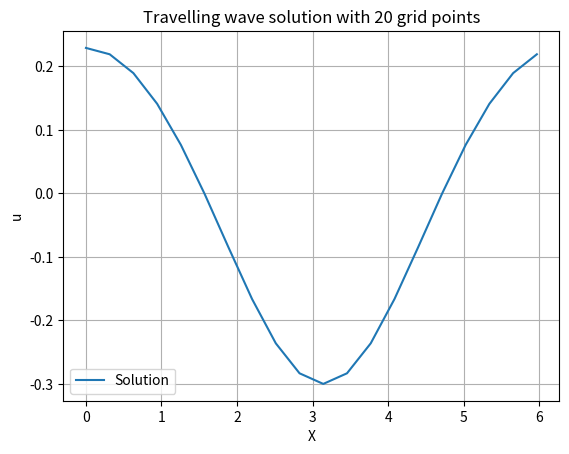

Write the Python code that produced this figure.
"""
Newton's Method for solving travelling wave solution

References:
"""

import numpy as np
import matplotlib.pyplot as plt


def hilbert_transform(u, k_sign):
    """Compute the Hilbert transform by Fouriers method."""
    u_hat = np.fft.fft(u)
    H_hat = -1j * k_sign * u_hat
    return np.fft.ifft(H_hat).real


def spatial_derivatives(u, k):
    """Compute the derivatives int the Fourier space."""
    u_hat = np.fft.fft(u)
    ux = np.fft.ifft(1j * k * u_hat).real
    uxx = np.fft.ifft(-k**2 * u_hat).real
    return np.array(ux), np.array(uxx)


def f(u, k, k_sign, c, amplitude):
    """Return the evaluation of the function"""
    ux, uxx = spatial_derivatives(u, k)
    H_ux = hilbert_transform(ux, k_sign)
    H_uux = hilbert_transform(u * ux, k_sign)
    f = (-c * H_ux) - uxx + H_uux
    constraint = u[0] - u[-1] - amplitude
    return np.append(f, constraint)


def jacobian(N, u, k, k_sign, c, amplitude, res):
    """Computes the Jacobian"""
    delta = 10**-7
    J = np.zeros((N+1, N+1))

    # w.r.t u
    for j in range(N):
        delta_uj = np.zeros(N)
        delta_uj += u
        delta_uj[j] += delta
        delta_res = f(delta_uj, k, k_sign, c, amplitude)
        J[:, j] = (delta_res - res) / delta

    # w.r.t c
    delta_c_res = f(u, k, k_sign, c + delta, amplitude)
    J[:, -1] = (delta_c_res - res) / delta

    return J


def newton_meth(amp):
    """Solve the travelling wave solution with newton's method"""

    # create grid
    N = 20
    L = 2 * np.pi
    X = np.linspace(0, L, num=N, endpoint=False)
    dx = X[1] - X[0]

    # initial guess
    u = amp*np.cos(X)
    c = 1.0
    k = np.fft.fftfreq(N, d=dx) * 2 * np.pi
    k_sign = np.sign(k)
    res = f(u, k, k_sign, c, amp)
    err = np.max(np.abs(res))

    # plt.plot(X, u, label="Initial Guess")

    # newton
    while err > 10**-10:
        J = jacobian(N, u, k, k_sign, c, amp, res)
        corr = np.linalg.solve(-J, res)
        u += corr[:-1]
        c += corr[-1]
        res = f(u, k, k_sign, c, amp)
        err = np.max(np.abs(res))

    plt.plot(X, u, label="Solution")
    plt.title(f"Travelling wave solution with {N} grid points")
    plt.xlabel("X")
    plt.ylabel("u")
    plt.legend()
    plt.grid(True)
    # plt.plot(X, f(u, k, k_sign, c, amp)[:-1], label="f")
    plt.show()
    print(f"c estimate:{c}")


newton_meth(0.01)
